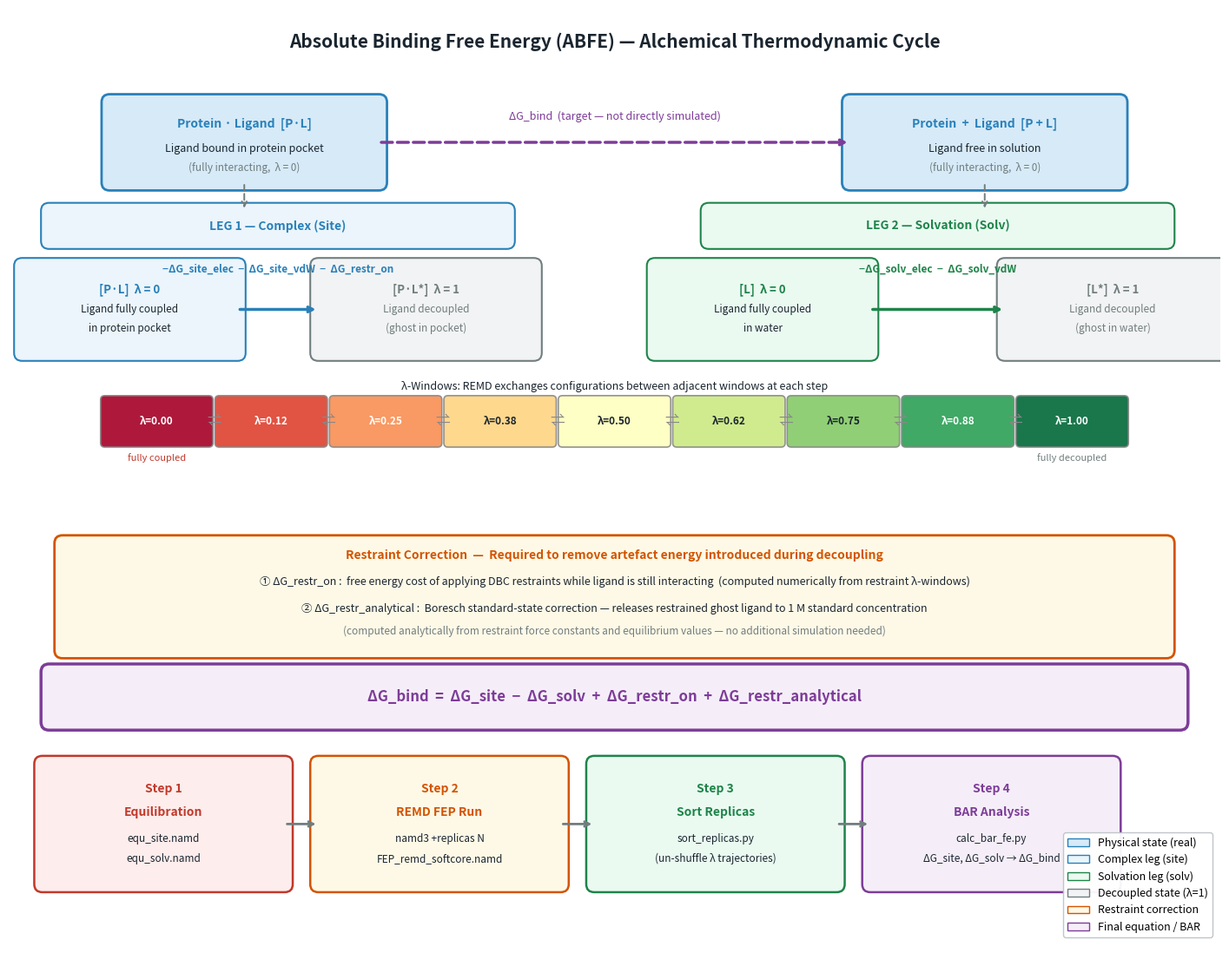

Python code for this plot: (Note: this script raises an exception after producing the figure.)
#!/usr/bin/env python3
"""
Generate a clean ABFE thermodynamic cycle diagram using matplotlib.
- No overlapping text or arrows
- No references inside the image
- Correct full equation with restraint correction terms
Output: docs/abfe_thermodynamic_cycle.png
"""

import matplotlib
matplotlib.use('Agg')
import matplotlib.pyplot as plt
import matplotlib.patches as mpatches
from matplotlib.patches import FancyBboxPatch
import numpy as np
import os

# ── Colour palette ────────────────────────────────────────────────────────────
C_PHYS    = '#D6EAF8'
C_BLUE    = '#2980B9'
C_SITE    = '#EBF5FB'
C_SOLV    = '#EAFAF1'
C_GREEN   = '#1E8449'
C_ORANGE  = '#D35400'
C_ORANGE_L= '#FEF9E7'
C_PURPLE  = '#7D3C98'
C_PURPLE_L= '#F5EEF8'
C_GREY    = '#717D7E'
C_GREY_L  = '#F2F3F4'
C_DARK    = '#1A252F'
C_RED     = '#C0392B'

def rbox(ax, cx, cy, w, h, fc, ec, lw=1.8):
    """Draw a rounded box centred at (cx, cy)."""
    b = FancyBboxPatch((cx - w/2, cy - h/2), w, h,
                       boxstyle="round,pad=0.12", linewidth=lw,
                       edgecolor=ec, facecolor=fc, zorder=3)
    ax.add_patch(b)

def txt(ax, x, y, s, fs=9, bold=False, color=C_DARK, ha='center', va='center',
        italic=False):
    kw = dict(ha=ha, va=va, fontsize=fs, color=color, zorder=5)
    if bold:   kw['fontweight'] = 'bold'
    if italic: kw['fontstyle']  = 'italic'
    ax.text(x, y, s, **kw)

def harrow(ax, x0, x1, y, color=C_DARK, lw=2.0, dashed=False):
    ls = 'dashed' if dashed else 'solid'
    ax.annotate('', xy=(x1, y), xytext=(x0, y),
                arrowprops=dict(arrowstyle='->', color=color, lw=lw,
                                linestyle=ls), zorder=4)

def varrow(ax, x, y0, y1, color=C_GREY, lw=1.4, dashed=True):
    ls = 'dashed' if dashed else 'solid'
    ax.annotate('', xy=(x, y1), xytext=(x, y0),
                arrowprops=dict(arrowstyle='->', color=color, lw=lw,
                                linestyle=ls), zorder=4)

# ── Figure ────────────────────────────────────────────────────────────────────
fig, ax = plt.subplots(figsize=(18, 14))
ax.set_xlim(0, 18)
ax.set_ylim(0, 14)
ax.axis('off')
fig.patch.set_facecolor('white')

# ═══════════════════════════════════════════════════════════════════════════════
# TITLE
# ═══════════════════════════════════════════════════════════════════════════════
txt(ax, 9, 13.5,
    'Absolute Binding Free Energy (ABFE) — Alchemical Thermodynamic Cycle',
    fs=15, bold=True)

# ═══════════════════════════════════════════════════════════════════════════════
# ROW 1 — Physical states  (y ≈ 12)
# ═══════════════════════════════════════════════════════════════════════════════
Y1 = 12.0
BW, BH = 4.0, 1.2

# State A: bound complex
rbox(ax, 3.5, Y1, BW, BH, C_PHYS, C_BLUE, lw=2)
txt(ax, 3.5, Y1 + 0.28, 'Protein · Ligand  [P·L]', fs=10, bold=True, color=C_BLUE)
txt(ax, 3.5, Y1 - 0.10, 'Ligand bound in protein pocket', fs=9)
txt(ax, 3.5, Y1 - 0.38, '(fully interacting,  λ = 0)', fs=8.5, color=C_GREY)

# State B: unbound
rbox(ax, 14.5, Y1, BW, BH, C_PHYS, C_BLUE, lw=2)
txt(ax, 14.5, Y1 + 0.28, 'Protein  +  Ligand  [P + L]', fs=10, bold=True, color=C_BLUE)
txt(ax, 14.5, Y1 - 0.10, 'Ligand free in solution', fs=9)
txt(ax, 14.5, Y1 - 0.38, '(fully interacting,  λ = 0)', fs=8.5, color=C_GREY)

# ΔG_bind dashed arrow
harrow(ax, 5.5, 12.5, Y1, C_PURPLE, lw=2.5, dashed=True)
txt(ax, 9.0, Y1 + 0.38, 'ΔG_bind  (target — not directly simulated)',
    fs=9, italic=True, color=C_PURPLE)

# ═══════════════════════════════════════════════════════════════════════════════
# ROW 2 — Alchemical legs  (y ≈ 9.5)
# ═══════════════════════════════════════════════════════════════════════════════
Y2 = 9.5
LBW, LBH = 3.2, 1.3   # lambda endpoint box size

# ─── LEG 1: Complex (site) ───────────────────────────────────────────────────
# Header band
rbox(ax, 4.0, Y2 + 1.25, 6.8, 0.45, C_SITE, C_BLUE, lw=1.5)
txt(ax, 4.0, Y2 + 1.25, 'LEG 1 — Complex (Site)', fs=10, bold=True, color=C_BLUE)

# λ=0 box
rbox(ax, 1.8, Y2, LBW, LBH, C_SITE, C_BLUE, lw=1.5)
txt(ax, 1.8, Y2 + 0.30, '[P·L]  λ = 0', fs=9.5, bold=True, color=C_BLUE)
txt(ax, 1.8, Y2 + 0.00, 'Ligand fully coupled', fs=8.5)
txt(ax, 1.8, Y2 - 0.28, 'in protein pocket', fs=8.5)

# λ=1 box
rbox(ax, 6.2, Y2, LBW, LBH, C_GREY_L, C_GREY, lw=1.5)
txt(ax, 6.2, Y2 + 0.30, '[P·L*]  λ = 1', fs=9.5, bold=True, color=C_GREY)
txt(ax, 6.2, Y2 + 0.00, 'Ligand decoupled', fs=8.5, color=C_GREY)
txt(ax, 6.2, Y2 - 0.28, '(ghost in pocket)', fs=8.5, color=C_GREY)

# Arrow with label ABOVE
harrow(ax, 3.4, 4.6, Y2, C_BLUE, lw=2.5)
txt(ax, 4.0, Y2 + 0.60, '−ΔG_site_elec  −  ΔG_site_vdW  −  ΔG_restr_on',
    fs=8.5, bold=True, color=C_BLUE)

# ─── LEG 2: Solvation (solv) ─────────────────────────────────────────────────
# Header band
rbox(ax, 13.8, Y2 + 1.25, 6.8, 0.45, C_SOLV, C_GREEN, lw=1.5)
txt(ax, 13.8, Y2 + 1.25, 'LEG 2 — Solvation (Solv)', fs=10, bold=True, color=C_GREEN)

# λ=0 box
rbox(ax, 11.2, Y2, LBW, LBH, C_SOLV, C_GREEN, lw=1.5)
txt(ax, 11.2, Y2 + 0.30, '[L]  λ = 0', fs=9.5, bold=True, color=C_GREEN)
txt(ax, 11.2, Y2 + 0.00, 'Ligand fully coupled', fs=8.5)
txt(ax, 11.2, Y2 - 0.28, 'in water', fs=8.5)

# λ=1 box
rbox(ax, 16.4, Y2, LBW, LBH, C_GREY_L, C_GREY, lw=1.5)
txt(ax, 16.4, Y2 + 0.30, '[L*]  λ = 1', fs=9.5, bold=True, color=C_GREY)
txt(ax, 16.4, Y2 + 0.00, 'Ligand decoupled', fs=8.5, color=C_GREY)
txt(ax, 16.4, Y2 - 0.28, '(ghost in water)', fs=8.5, color=C_GREY)

# Arrow with label ABOVE
harrow(ax, 12.8, 14.8, Y2, C_GREEN, lw=2.5)
txt(ax, 13.8, Y2 + 0.60, '−ΔG_solv_elec  −  ΔG_solv_vdW',
    fs=8.5, bold=True, color=C_GREEN)

# Vertical connectors: physical states → leg headers (well-separated)
varrow(ax, 3.5, Y1 - 0.60, Y2 + 1.48, C_GREY, lw=1.4, dashed=True)
varrow(ax, 14.5, Y1 - 0.60, Y2 + 1.48, C_GREY, lw=1.4, dashed=True)

# ═══════════════════════════════════════════════════════════════════════════════
# ROW 3 — Lambda window strip  (y ≈ 7.5)
# ═══════════════════════════════════════════════════════════════════════════════
Y3 = 7.5
txt(ax, 9.0, Y3 + 0.85,
    'λ-Windows: REMD exchanges configurations between adjacent windows at each step',
    fs=9, italic=True, color=C_DARK)

n = 9
lambdas  = np.linspace(0, 1, n)
lcolors  = plt.cm.RdYlGn(lambdas)
bw_lam   = 1.55   # box width
gap_lam  = 0.15   # gap between boxes
total_w  = n * bw_lam + (n - 1) * gap_lam
x0_lam   = (18 - total_w) / 2

for i, (lam, col) in enumerate(zip(lambdas, lcolors)):
    bx = x0_lam + i * (bw_lam + gap_lam)
    b = FancyBboxPatch((bx, Y3), bw_lam, 0.65,
                       boxstyle="round,pad=0.06", linewidth=1.2,
                       edgecolor='#888', facecolor=col, alpha=0.90, zorder=3)
    ax.add_patch(b)
    tc = 'white' if lam < 0.35 or lam > 0.75 else C_DARK
    ax.text(bx + bw_lam/2, Y3 + 0.325,
            f'λ={lam:.2f}', ha='center', va='center',
            fontsize=8.5, fontweight='bold', color=tc, zorder=5)
    # ⇌ symbol in the gap (not overlapping boxes)
    if i < n - 1:
        sx = bx + bw_lam + gap_lam / 2
        ax.text(sx, Y3 + 0.325, '⇌', ha='center', va='center',
                fontsize=12, color='#888888', zorder=5)

txt(ax, x0_lam + bw_lam/2, Y3 - 0.22, 'fully coupled', fs=8, color=C_RED)
txt(ax, x0_lam + (n-1)*(bw_lam+gap_lam) + bw_lam/2, Y3 - 0.22,
    'fully decoupled', fs=8, color=C_GREY)

# ═══════════════════════════════════════════════════════════════════════════════
# ROW 4 — Restraint correction box  (y ≈ 5.2)
# ═══════════════════════════════════════════════════════════════════════════════
Y4 = 5.2
rbox(ax, 9.0, Y4, 16.4, 1.6, C_ORANGE_L, C_ORANGE, lw=2)
txt(ax, 9.0, Y4 + 0.62,
    'Restraint Correction  —  Required to remove artefact energy introduced during decoupling',
    fs=10, bold=True, color=C_ORANGE)
txt(ax, 9.0, Y4 + 0.22,
    '① ΔG_restr_on :  free energy cost of applying DBC restraints while ligand is still interacting  '
    '(computed numerically from restraint λ-windows)',
    fs=9, color=C_DARK)
txt(ax, 9.0, Y4 - 0.18,
    '② ΔG_restr_analytical :  Boresch standard-state correction — releases restrained ghost ligand to 1 M standard concentration',
    fs=9, color=C_DARK)
txt(ax, 9.0, Y4 - 0.52,
    '(computed analytically from restraint force constants and equilibrium values — no additional simulation needed)',
    fs=8.5, italic=True, color=C_GREY)

# ═══════════════════════════════════════════════════════════════════════════════
# EQUATION BOX  (y ≈ 3.7)
# ═══════════════════════════════════════════════════════════════════════════════
Y_EQ = 3.7
rbox(ax, 9.0, Y_EQ, 16.8, 0.75, C_PURPLE_L, C_PURPLE, lw=2.5)
txt(ax, 9.0, Y_EQ,
    'ΔG_bind  =  ΔG_site  −  ΔG_solv  +  ΔG_restr_on  +  ΔG_restr_analytical',
    fs=12, bold=True, color=C_PURPLE)

# ═══════════════════════════════════════════════════════════════════════════════
# ROW 5 — NAMD workflow steps  (y ≈ 1.8)
# ═══════════════════════════════════════════════════════════════════════════════
Y5 = 1.8
SW, SH = 3.6, 1.8
step_data = [
    (2.3,  'Step 1\nEquilibration',
     'equ_site.namd\nequ_solv.namd',
     '#FDEDEC', C_RED),
    (6.4,  'Step 2\nREMD FEP Run',
     'namd3 +replicas N\nFEP_remd_softcore.namd',
     C_ORANGE_L, C_ORANGE),
    (10.5, 'Step 3\nSort Replicas',
     'sort_replicas.py\n(un-shuffle λ trajectories)',
     C_SOLV, C_GREEN),
    (14.6, 'Step 4\nBAR Analysis',
     'calc_bar_fe.py\nΔG_site, ΔG_solv → ΔG_bind',
     C_PURPLE_L, C_PURPLE),
]

for cx, title, body, fc, ec in step_data:
    rbox(ax, cx, Y5, SW, SH, fc, ec, lw=1.8)
    lines = title.split('\n')
    txt(ax, cx, Y5 + 0.52, lines[0], fs=10, bold=True, color=ec)
    txt(ax, cx, Y5 + 0.18, lines[1], fs=10, bold=True, color=ec)
    for j, line in enumerate(body.split('\n')):
        txt(ax, cx, Y5 - 0.22 - j * 0.30, line, fs=8.5, color=C_DARK)

# Arrows between steps (in the gap between boxes, not overlapping)
for x0, x1 in [(4.1, 4.6), (8.2, 8.7), (12.3, 12.8)]:
    harrow(ax, x0, x1, Y5, C_GREY, lw=2.0)

# ── Legend ────────────────────────────────────────────────────────────────────
legend_items = [
    mpatches.Patch(facecolor=C_PHYS,   edgecolor=C_BLUE,   label='Physical state (real)'),
    mpatches.Patch(facecolor=C_SITE,   edgecolor=C_BLUE,   label='Complex leg (site)'),
    mpatches.Patch(facecolor=C_SOLV,   edgecolor=C_GREEN,  label='Solvation leg (solv)'),
    mpatches.Patch(facecolor=C_GREY_L, edgecolor=C_GREY,   label='Decoupled state (λ=1)'),
    mpatches.Patch(facecolor=C_ORANGE_L,edgecolor=C_ORANGE,label='Restraint correction'),
    mpatches.Patch(facecolor=C_PURPLE_L,edgecolor=C_PURPLE,label='Final equation / BAR'),
]
ax.legend(handles=legend_items, loc='lower right', fontsize=9,
          framealpha=0.95, edgecolor='#BDC3C7',
          bbox_to_anchor=(0.998, 0.002))

# ── Save ──────────────────────────────────────────────────────────────────────
out = os.path.join(os.path.dirname(os.path.abspath(__file__)),
                   '..', 'docs', 'abfe_thermodynamic_cycle.png')
plt.tight_layout(pad=0.3)
plt.savefig(out, dpi=180, bbox_inches='tight', facecolor='white')
plt.close()
print(f"Saved: {os.path.abspath(out)}")
